Run: headless pygame with SDL's dummy video driver; simulated clock (each Clock.tick advances the game by its frame time, no real sleeping); random seed 0; keys injected as events and as key.get_pressed() state; mouse plan: one left click at the window centre at the start of phase 2, then a move to the lower-right quarter at the start of phase 3.
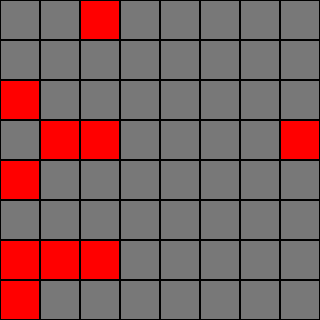
Frame 1 of 4 · flips 1–60 · no input
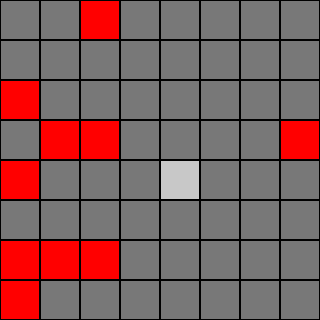
Frame 2 of 4 · flips 61–180 · clicked the window centre · tapped SPACE, RETURN · held RIGHT (→), D
Frame 3 of 4 · flips 181–300 · moved the mouse to the lower-right quarter · held DOWN (↓), S · screen unchanged from frame 2, image omitted
Frame 4 of 4 · flips 301–420 · held LEFT (←), A, UP (↑), W · screen unchanged from frame 3, image omitted

The pygame program that drew these frames:

import pygame
import random
import sys


pygame.init()


WHITE = (255, 255, 255)
GRAY = (200, 200, 200)
DARK_GRAY = (120, 120, 120)
RED = (255, 0, 0)
BLACK = (0, 0, 0)


CELL_SIZE = 40
ROWS = 8
COLS = 8
MINES_COUNT = 10
WIDTH = COLS * CELL_SIZE
HEIGHT = ROWS * CELL_SIZE


screen = pygame.display.set_mode((WIDTH, HEIGHT))
pygame.display.set_caption("Полусапёр")

font = pygame.font.SysFont(None, 30)

class Cell:
    def __init__(self, row, col):
        self.row = row
        self.col = col
        self.is_mine = False
        self.is_revealed = False
        self.adjacent_mines = 0

    def draw(self):
        x = self.col * CELL_SIZE
        y = self.row * CELL_SIZE
        rect = pygame.Rect(x, y, CELL_SIZE, CELL_SIZE)


        if self.is_mine:
            pygame.draw.rect(screen, RED, rect)
        elif self.is_revealed:
            pygame.draw.rect(screen, GRAY, rect)
        else:
            pygame.draw.rect(screen, DARK_GRAY, rect)

        pygame.draw.rect(screen, BLACK, rect, 1)

        # إظهار الرقم إذا كانت الخلية مكشوفة وغير لغم
        if self.is_revealed and not self.is_mine and self.adjacent_mines > 0:
            text = font.render(str(self.adjacent_mines), True, BLACK)
            screen.blit(text, text.get_rect(center=rect.center))

def create_board():
    board = [[Cell(r, c) for c in range(COLS)] for r in range(ROWS)]
    all_cells = [(r, c) for r in range(ROWS) for c in range(COLS)]
    mines = random.sample(all_cells, MINES_COUNT)
    for r, c in mines:
        board[r][c].is_mine = True


    for r in range(ROWS):
        for c in range(COLS):
            if board[r][c].is_mine:
                continue
            count = 0
            for dr in [-1, 0, 1]:
                for dc in [-1, 0, 1]:
                    nr, nc = r + dr, c + dc
                    if 0 <= nr < ROWS and 0 <= nc < COLS and board[nr][nc].is_mine:
                        count += 1
            board[r][c].adjacent_mines = count
    return board

board = create_board()

def reveal_cell(row, col):
    cell = board[row][col]
    if cell.is_mine or cell.is_revealed:
        return
    cell.is_revealed = True


running = True
while running:
    screen.fill(WHITE)

    for event in pygame.event.get():
        if event.type == pygame.QUIT:
            running = False

        elif event.type == pygame.MOUSEBUTTONDOWN:
            if event.button == 1:
                mx, my = pygame.mouse.get_pos()
                col = mx // CELL_SIZE
                row = my // CELL_SIZE
                reveal_cell(row, col)

    for row in board:
        for cell in row:
            cell.draw()

    pygame.display.flip()

pygame.quit()
sys.exit()
